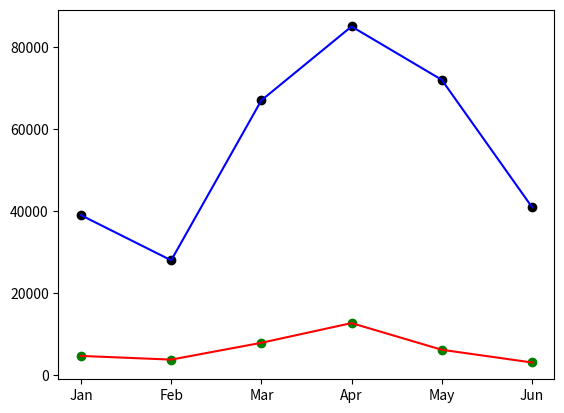

Write the Python code that produced this figure.
import matplotlib.pyplot as mpl

month=['Jan','Feb','Mar','Apr','May','Jun']
cases=[39000,28000,67000,85000,72000,41000]
deaths=[4700,3800,7900,12700,6200,3100]

mpl.plot(month,cases,color='blue')
mpl.scatter(month,cases,color='black')

mpl.plot(month,deaths,color='red')
mpl.scatter(month,deaths,color='green')
mpl.show()